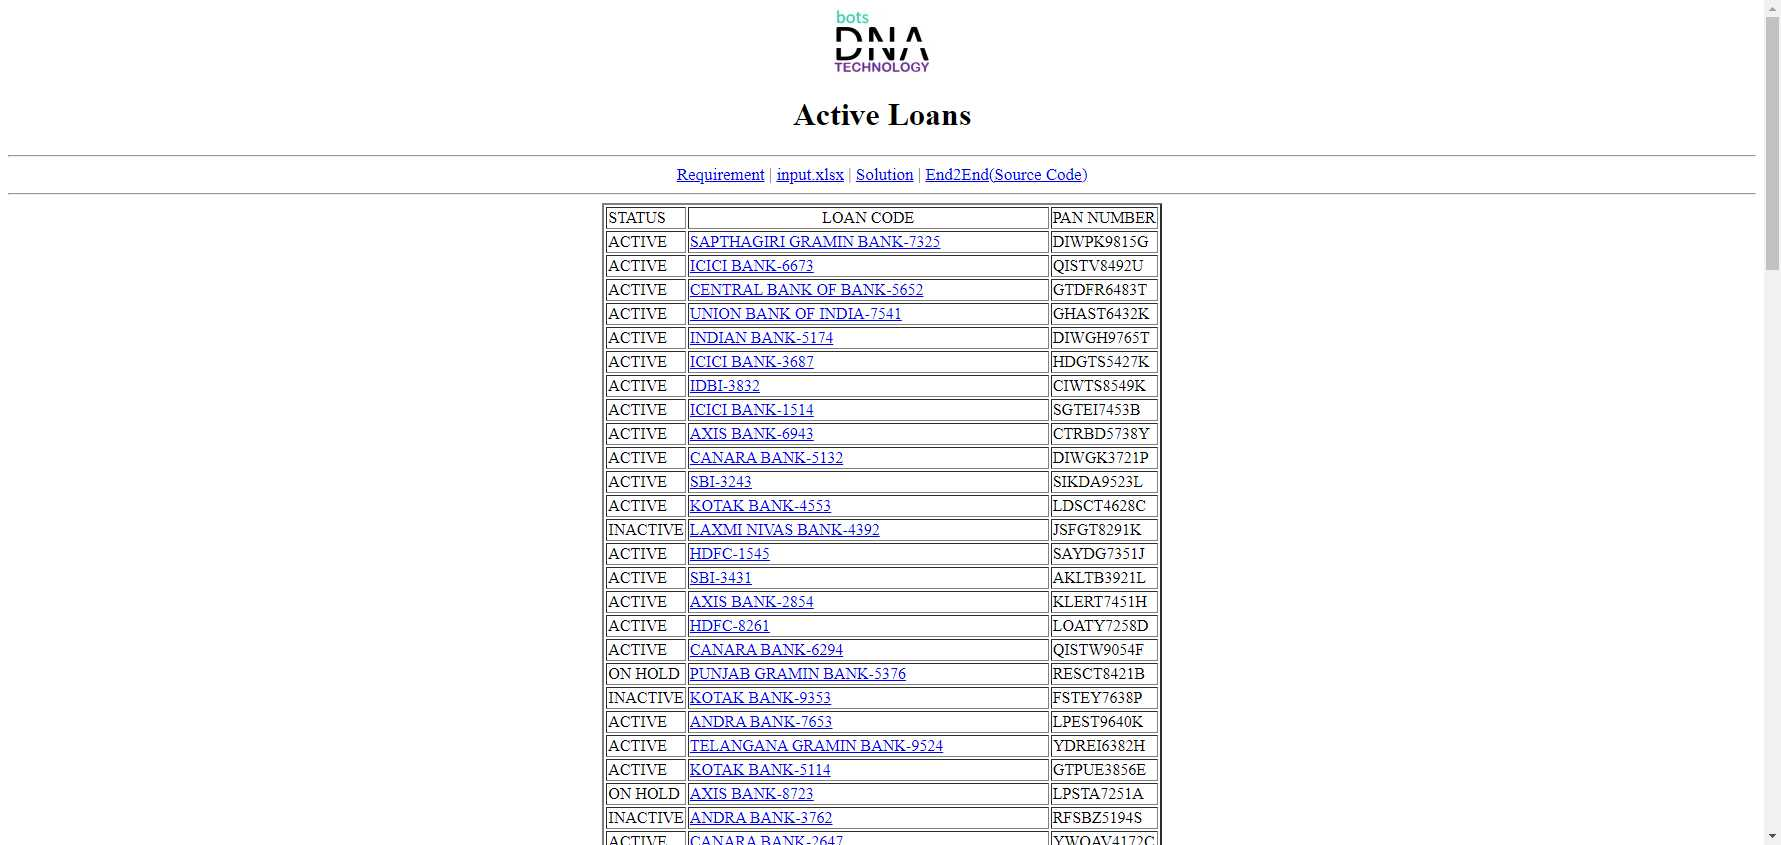
Task: Information from botsdna.com. Get table and input information in Excel.
Workflow: Main

Step 1: Use Browser Edge: https://botsdna.com/ActiveLoans/ in window 'https://botsdna.com/ActiveLoans/' (msedge.exe)

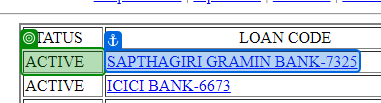
Step 2: get-text from the table cell in window 'https://botsdna.com/ActiveLoans/' (msedge.exe)

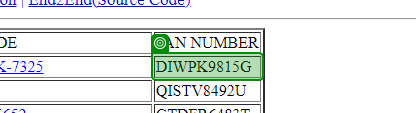
Step 3: get-text from the table cell in window 'https://botsdna.com/ActiveLoans/' (msedge.exe)
